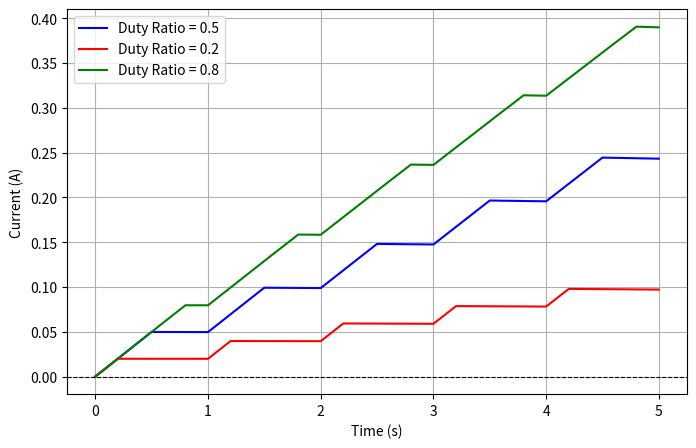

This figure's Python source:
# importing necessary libraries
import numpy as np
import matplotlib.pyplot as plt

# defining required circuit parameters
R = 1 # resistance value
L = 100 # inductance value
T = 1 # time peiod of square wave (in seconds)
v_high = 10 # high voltage of square wave (in volts)
v_low = 0 # low voltage of square wave (in volts)
h = 0.0001 # step value (in seconds)

alphas = [0.5, 0.2, 0.8] # defining the duty ratios which we want to analyse
colors = ['b', 'r', 'g']  # assigning a colour for the response plot of each alpha value

# creating an array that defines the time-stamps (between 0 and 5 secs) at which we make observations
t = np.arange(0,5,h)
n = len(t) # total number of time-stamps

plt.figure(figsize=(8, 5)) # defining dimensions of the plot

# looping over different duty ratios to obtain response for each of them
for index, alpha in enumerate(alphas):
    # creating an array of voltage values at considered time-stamps
    V = np.where((t % T) < (alpha * T), v_high, v_low)

    # creating an array to store values of current that are calculated at the considered time-stamps
    i = np.zeros(n)

    # computing values of current i using trapezoidal method
    for j in range(n-1):
      i[j+1] = (i[j]*(1-(R*h)/(2*L)) + (h/(2*L))*(V[j] + V[j+1]))/(1 + (R*h)/(2*L))

    # plotting the response for each alpha (duty ratio)
    plt.plot(t, i, label=f"Duty Ratio = {alpha}", color=colors[index])

# formatting the plot
plt.axhline(y=0, color='k', linestyle='--', linewidth=0.8)  # Reference line at 0A
plt.xlabel("Time (s)")
plt.ylabel("Current (A)")
#plt.title("Transient Response of RL Circuit for $T<\\tau$")
plt.legend()
plt.grid()
plt.savefig('case3.pdf')
